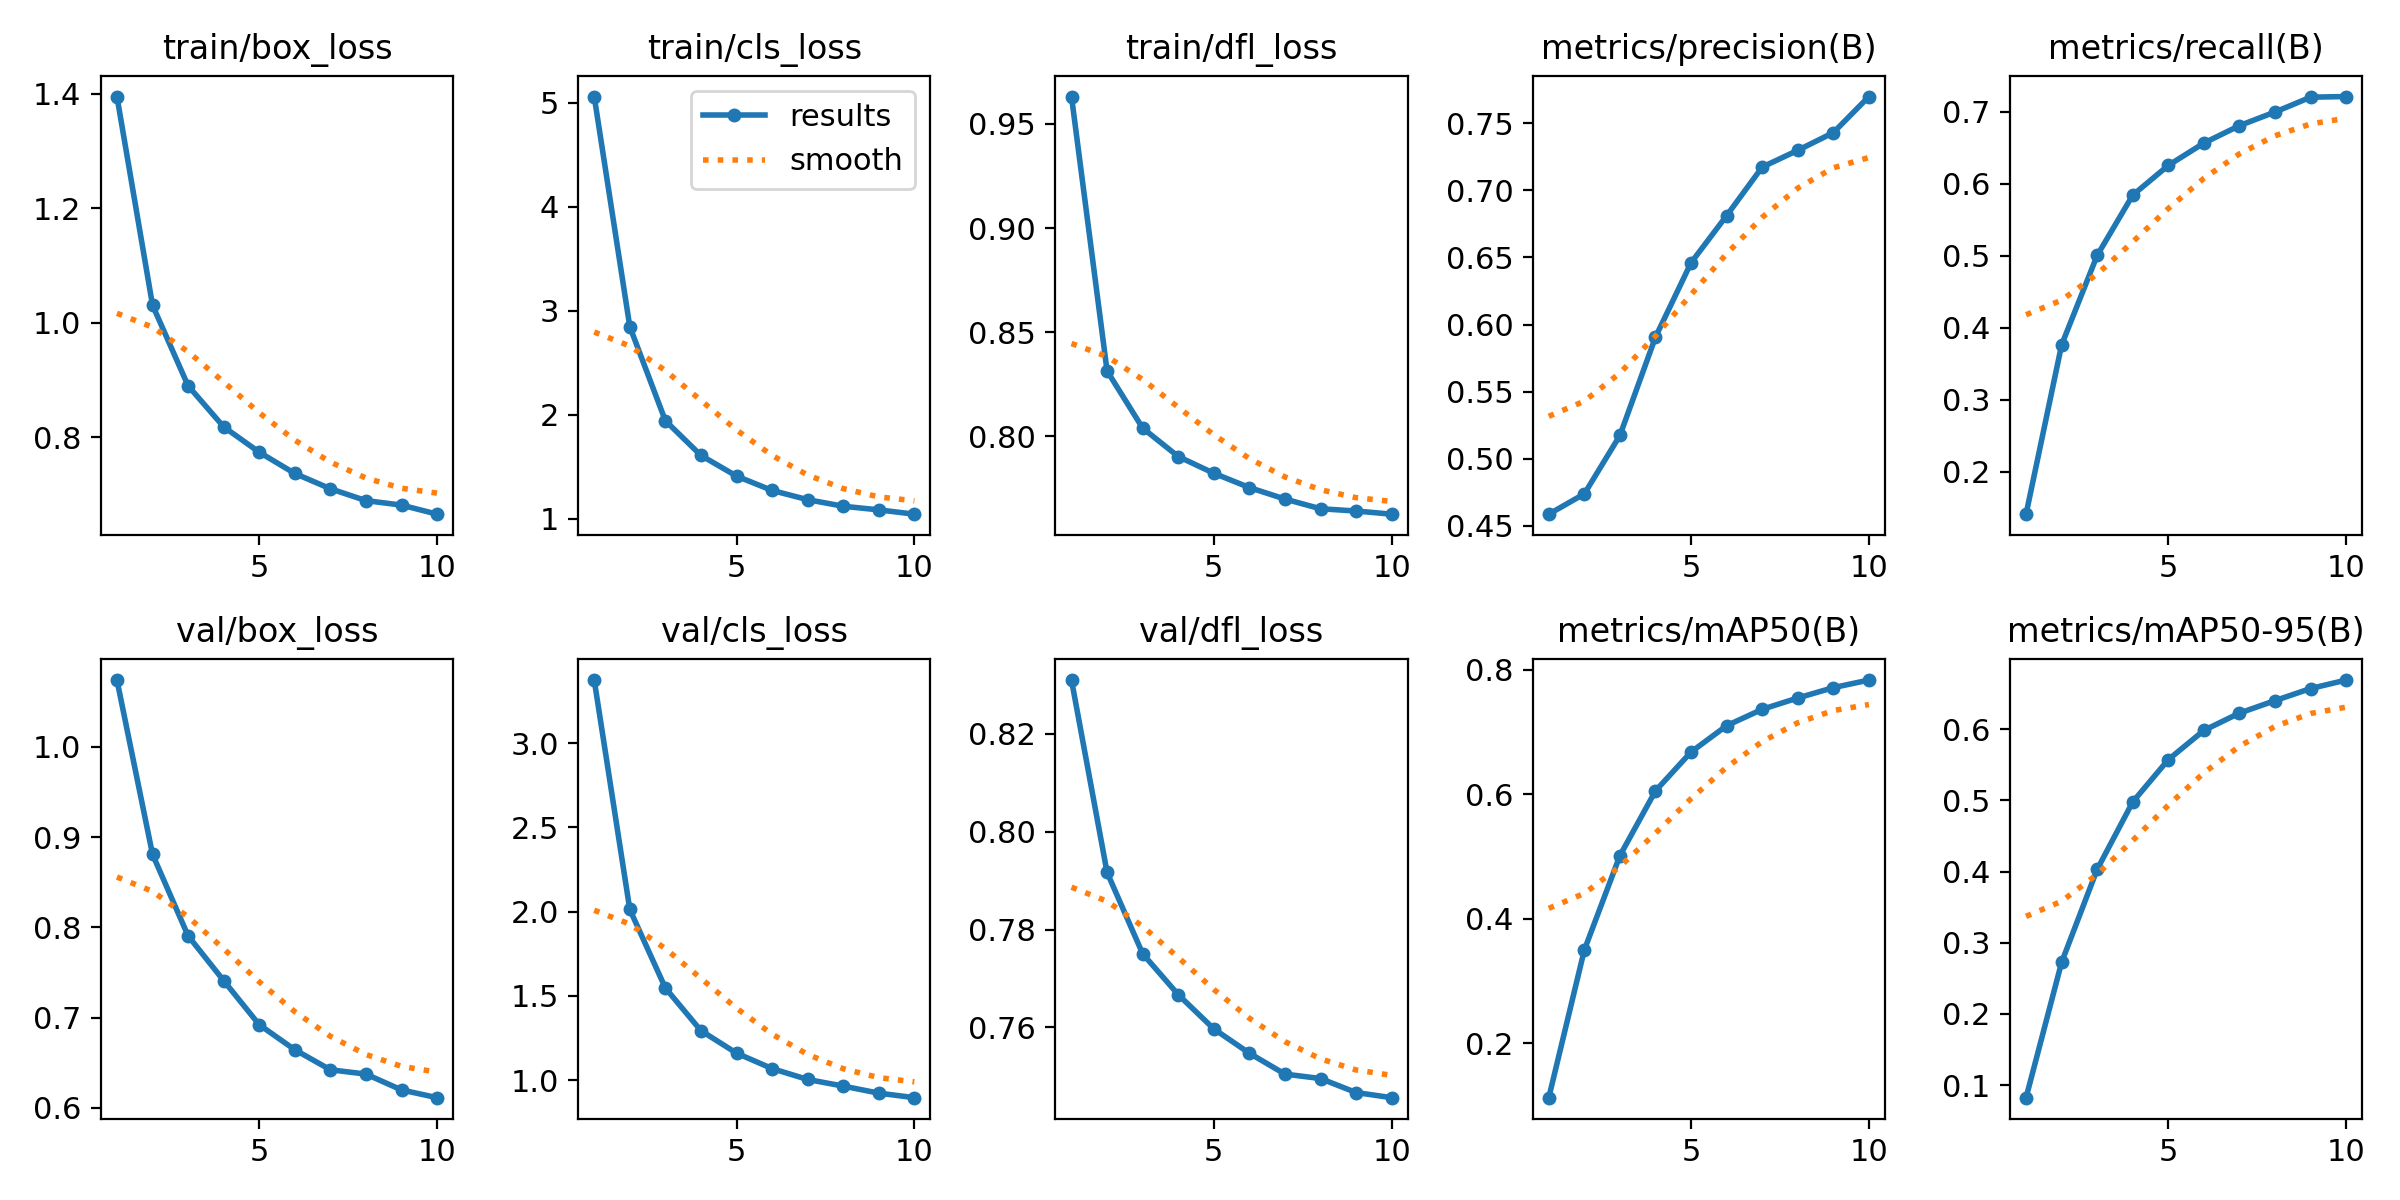

Data behind this chart, as committed beside it:
epoch, train/box_loss, train/cls_loss, train/dfl_loss, metrics/precision(B), metrics/recall(B), metrics/mAP50(B), metrics/mAP50-95(B), val/box_loss, val/cls_loss, val/dfl_loss, lr/pg0, lr/pg1, lr/pg2
1, 1.395, 5.059, 0.9631, 0.4585, 0.141, 0.1128, 0.08239, 1.074, 3.373, 0.831, 6.1134e-05, 6.1134e-05, 6.1134e-05
2, 1.031, 2.848, 0.8315, 0.4737, 0.3761, 0.3501, 0.2726, 0.8808, 2.013, 0.7917, 0.0001104, 0.0001104, 0.0001104
3, 0.8896, 1.944, 0.804, 0.5173, 0.5004, 0.5016, 0.4032, 0.7906, 1.547, 0.7751, 0.0001459, 0.0001459, 0.0001459
4, 0.8179, 1.61, 0.7904, 0.5906, 0.5841, 0.6056, 0.498, 0.741, 1.294, 0.7667, 0.0001459, 0.0001459, 0.0001459
5, 0.7735, 1.411, 0.7823, 0.6461, 0.6254, 0.668, 0.5574, 0.6921, 1.161, 0.7597, 0.0001278, 0.0001278, 0.0001278
6, 0.7364, 1.273, 0.7755, 0.6812, 0.6564, 0.7103, 0.5985, 0.6644, 1.07, 0.7547, 0.0001097, 0.0001097, 0.0001097
7, 0.7097, 1.185, 0.77, 0.7174, 0.6807, 0.7366, 0.6228, 0.6422, 1.005, 0.7505, 9.1671e-05, 9.1671e-05, 9.1671e-05
8, 0.689, 1.121, 0.7653, 0.7299, 0.6996, 0.7548, 0.6403, 0.6375, 0.9658, 0.7496, 7.3605e-05, 7.3605e-05, 7.3605e-05
9, 0.6811, 1.086, 0.7642, 0.7431, 0.7201, 0.7714, 0.6573, 0.6199, 0.924, 0.7467, 5.5539e-05, 5.5539e-05, 5.5539e-05
10, 0.6653, 1.045, 0.7627, 0.7701, 0.721, 0.7836, 0.6692, 0.6113, 0.8971, 0.7456, 3.7473e-05, 3.7473e-05, 3.7473e-05
